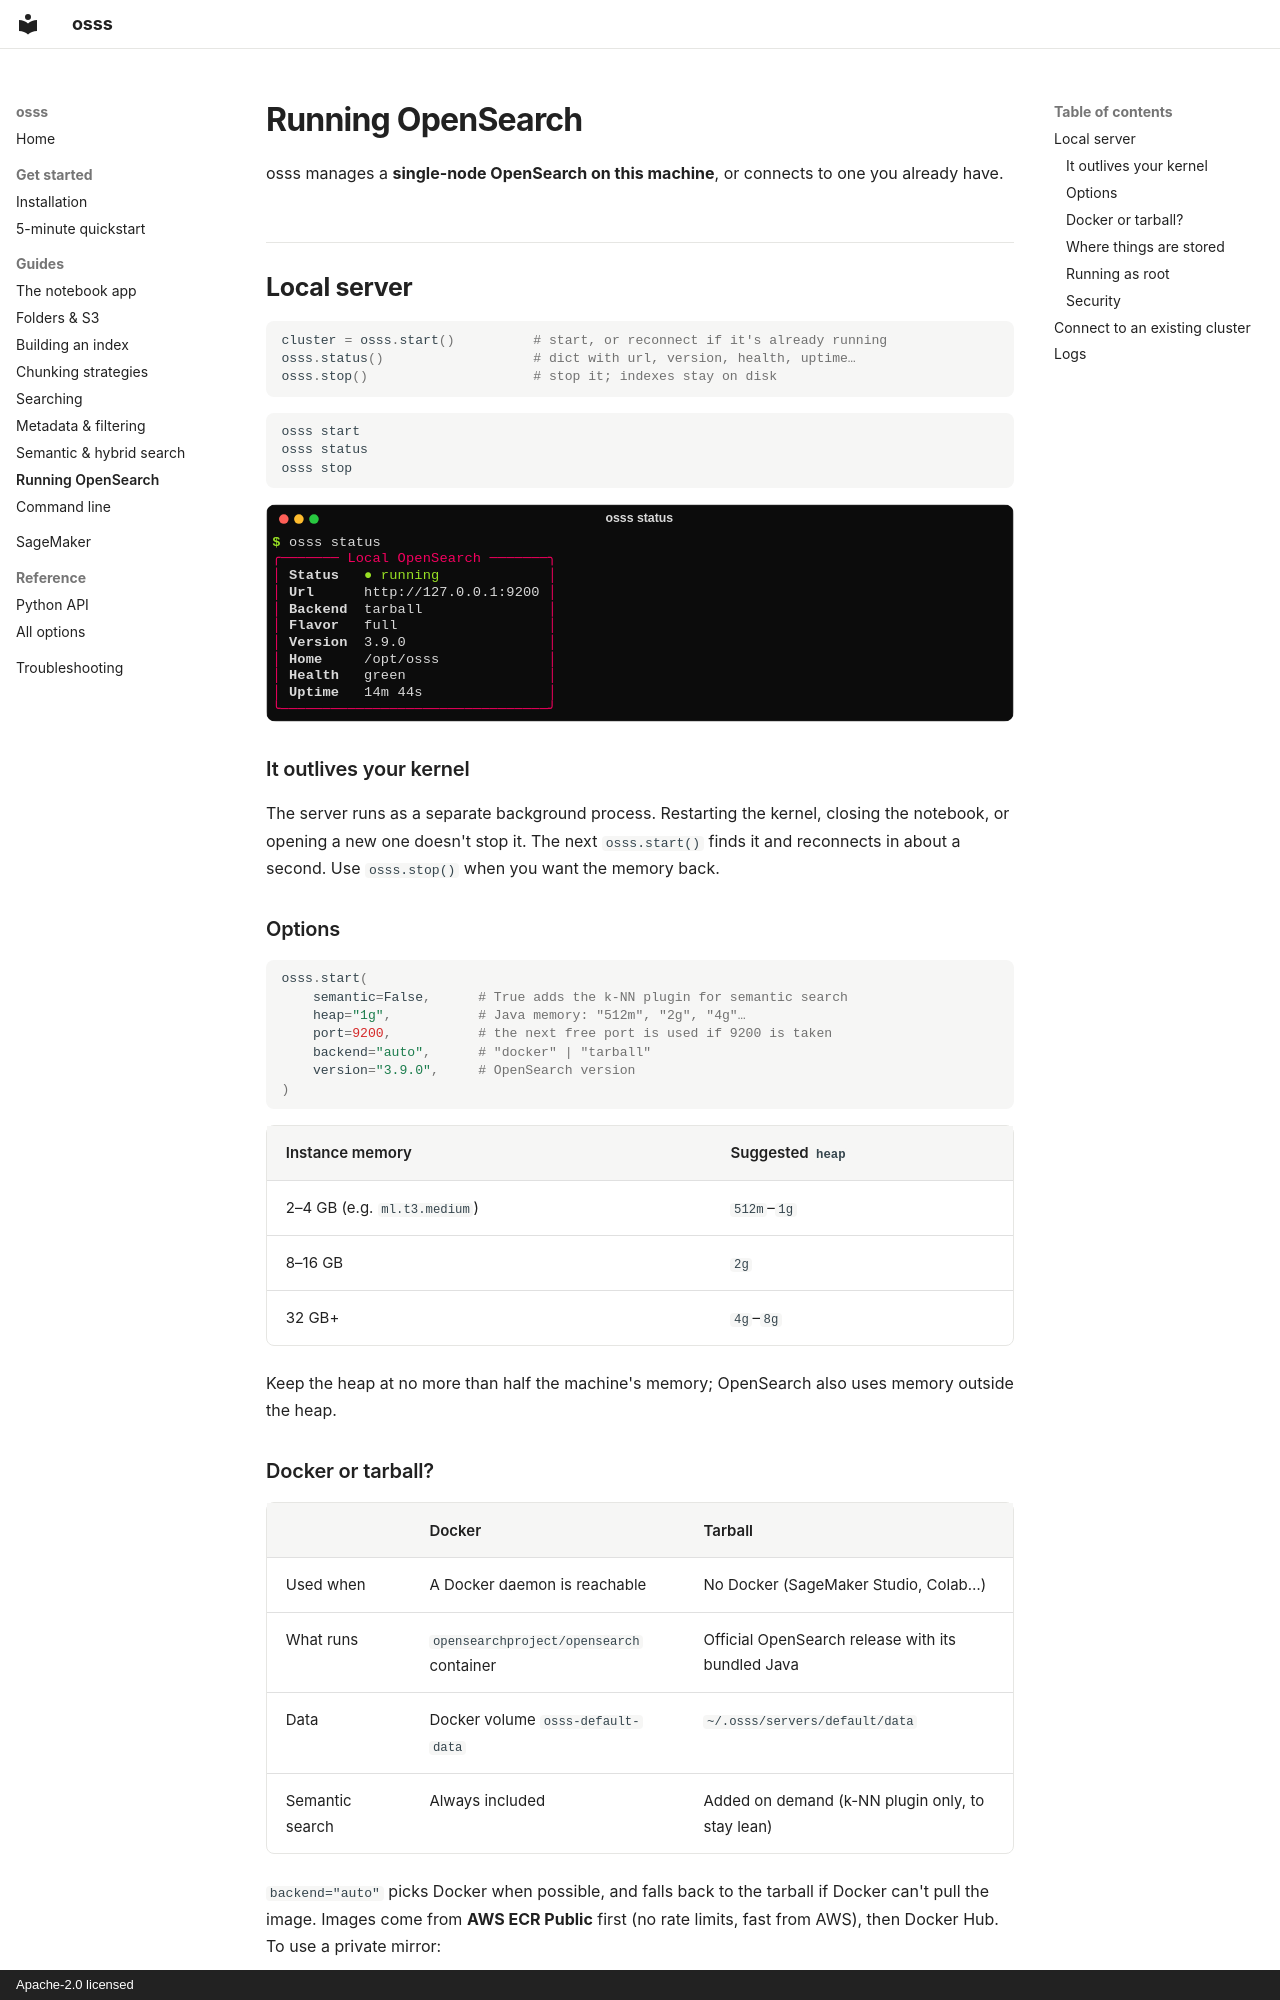

repository: utkarsh5026/osss · page: guide/server/index.html · generator: mkdocs · copyright: Apache-2.0 licensed

# Running OpenSearch

osss manages a **single-node OpenSearch on this machine**, or connects to one you already have.

## Local server

```python
cluster = osss.start()          # start, or reconnect if it's already running
osss.status()                   # dict with url, version, health, uptime…
osss.stop()                     # stop it; indexes stay on disk
```

```bash
osss start
osss status
osss stop
```

![osss status](../images/cli/status.svg){ .cli }

### It outlives your kernel

The server runs as a separate background process. Restarting the kernel, closing the notebook, or opening a new one doesn't stop it. The next `osss.start()` finds it and reconnects in about a second. Use `osss.stop()` when you want the memory back.

### Options

```python
osss.start(
    semantic=False,      # True adds the k-NN plugin for semantic search
    heap="1g",           # Java memory: "512m", "2g", "4g"…
    port=9200,           # the next free port is used if 9200 is taken
    backend="auto",      # "docker" | "tarball"
    version="3.9.0",     # OpenSearch version
)
```

| Instance memory | Suggested `heap` |
| --- | --- |
| 2–4 GB (e.g. `ml.t3.medium`) | `512m`–`1g` |
| 8–16 GB | `2g` |
| 32 GB+ | `4g`–`8g` |

Keep the heap at no more than half the machine's memory; OpenSearch also uses memory outside the heap.

### Docker or tarball?

| | Docker | Tarball |
| --- | --- | --- |
| Used when | A Docker daemon is reachable | No Docker (SageMaker Studio, Colab…) |
| What runs | `opensearchproject/opensearch` container | Official OpenSearch release with its bundled Java |
| Data | Docker volume `osss-default-data` | `~/.osss/servers/default/data` |
| Semantic search | Always included | Added on demand (k-NN plugin only, to stay lean) |

`backend="auto"` picks Docker when possible, and falls back to the tarball if Docker can't pull the image. Images come from **AWS ECR Public** first (no rate limits, fast from AWS), then Docker Hub. To use a private mirror:

```bash
export OSSS_DOCKER_IMAGE=123456789012.dkr.ecr.us-east-1.amazonaws.com/opensearch:3.9.0
```
